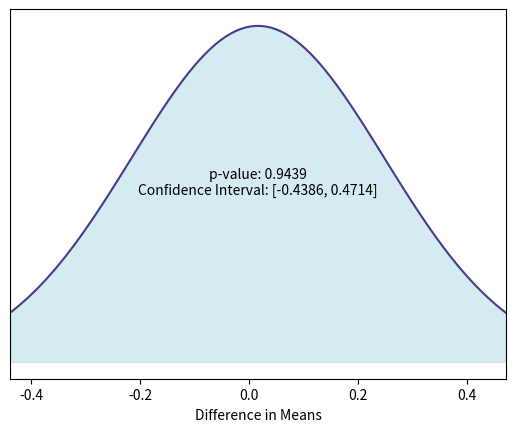

Write Python code to recreate this figure.
import numpy as np
import matplotlib.pyplot as plt
from scipy.stats import t

# Difference in means and standard error
mean_diff = 0.0163
std_error = 0.232

# Confidence interval values
confidence_mean = 0.455
lower_bound = -0.4386
upper_bound = 0.4714

# t-value and p-value
t_value = 0.0704
p_value = 0.9439

# Calculate the x-values for the difference in means
x = np.linspace(lower_bound, upper_bound, 100)

# Generate the t-distribution curve
y = t.pdf(x, df=48941, loc=mean_diff, scale=std_error)

# Plot the t-distribution curve
plt.plot(x, y, color='darkslateblue')

# Add shaded region for the confidence interval
plt.fill_between(x, y, where=(x >= lower_bound) & (x <= upper_bound), color='lightblue', alpha=0.5)

# Set the x-axis limits
plt.xlim(lower_bound, upper_bound)

# Set labels and title
plt.xlabel("Difference in Means")


# Add annotations for p-value and confidence interval
plt.text((lower_bound + upper_bound) * 0.5, np.max(y) * 0.5,
         f"p-value: {p_value:.4f}\nConfidence Interval: [{lower_bound:.4f}, {upper_bound:.4f}]",
         ha='center')
plt.yticks([])

# Display the plot
plt.show()
